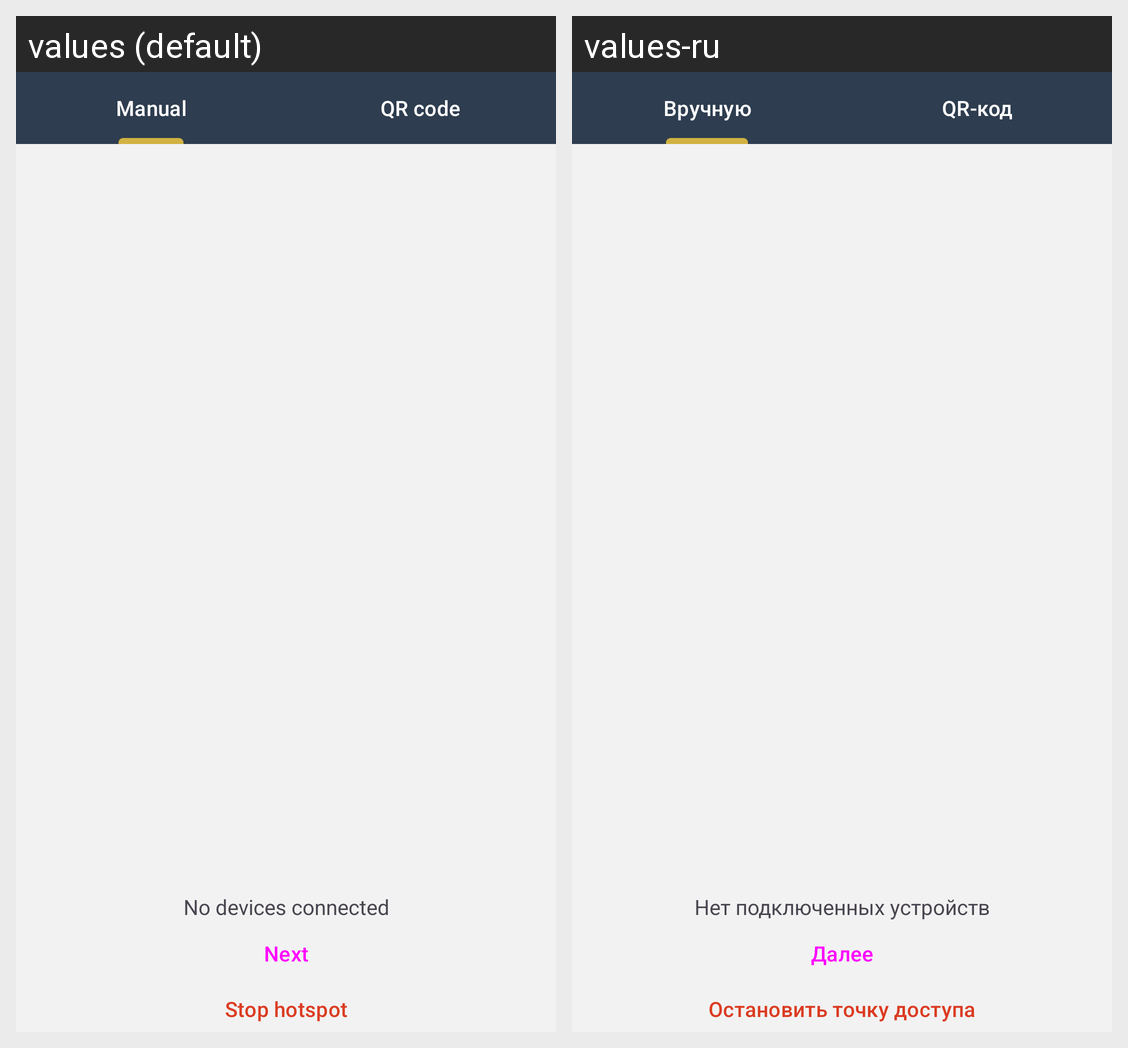

The same Android screen rendered under two of its app's locales, left to right. List the strings drawn on it with the default value and each locale's translation.
Android screen res/layout/fragment_hotspot_tabs.xml rendered under 2 locales, left to right: values (default), values-ru. Device: Nexus 5 (rendered at 1080×1920; each locale shown at half size, 540×960, under a caption strip naming it); theme MeshyTheme.
Strings drawn on this screen, with the default value and each locale's value (text and hints the layout hard-codes, and strings that could not be matched under every locale, appear in the picture but are not listed):

hotspot_tab_manual
  values: Manual
  values-ru: Вручную

qr_code
  values: QR code
  values-ru: QR-код

hotspot_no_peers_connected
  values: No devices connected
  values-ru: Нет подключенных устройств

hotspot_button_connected
  values: Next
  values-ru: Далее

hotspot_button_stop_sharing
  values: Stop hotspot
  values-ru: Остановить точку доступа
